Run: headless pygame with SDL's dummy video driver; simulated clock (each Clock.tick advances the game by its frame time, no real sleeping); random seed 0; keys injected as events and as key.get_pressed() state; no mouse input.
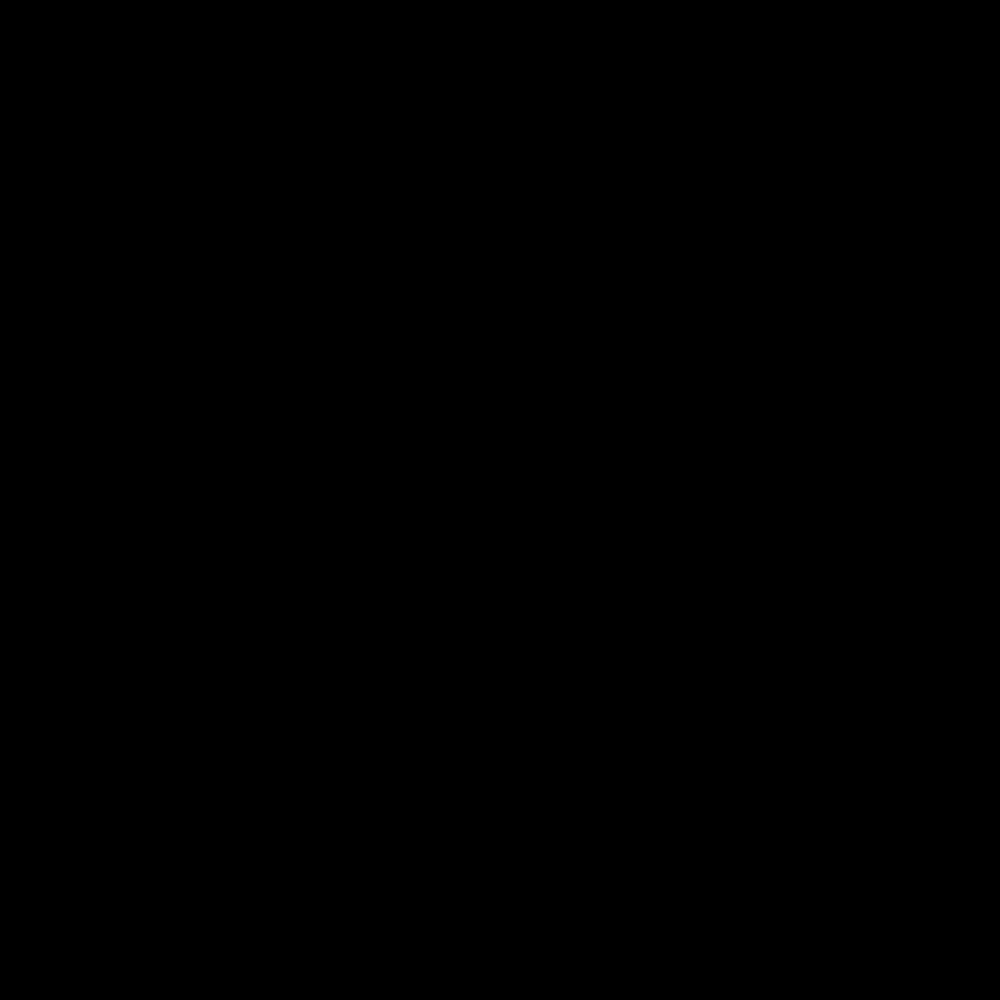
Frame 1 of 4 · flips 1–60 · no input
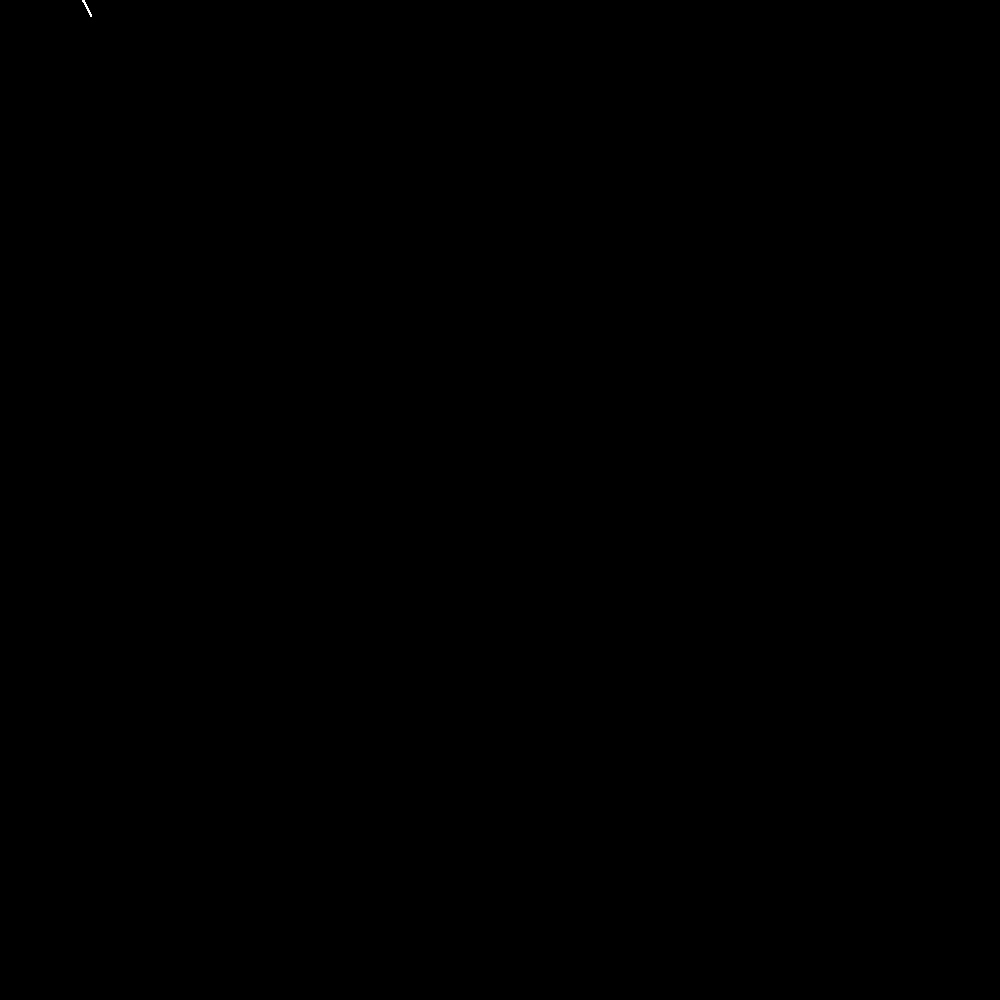
Frame 2 of 4 · flips 61–180 · tapped SPACE, RETURN · held RIGHT (→), D
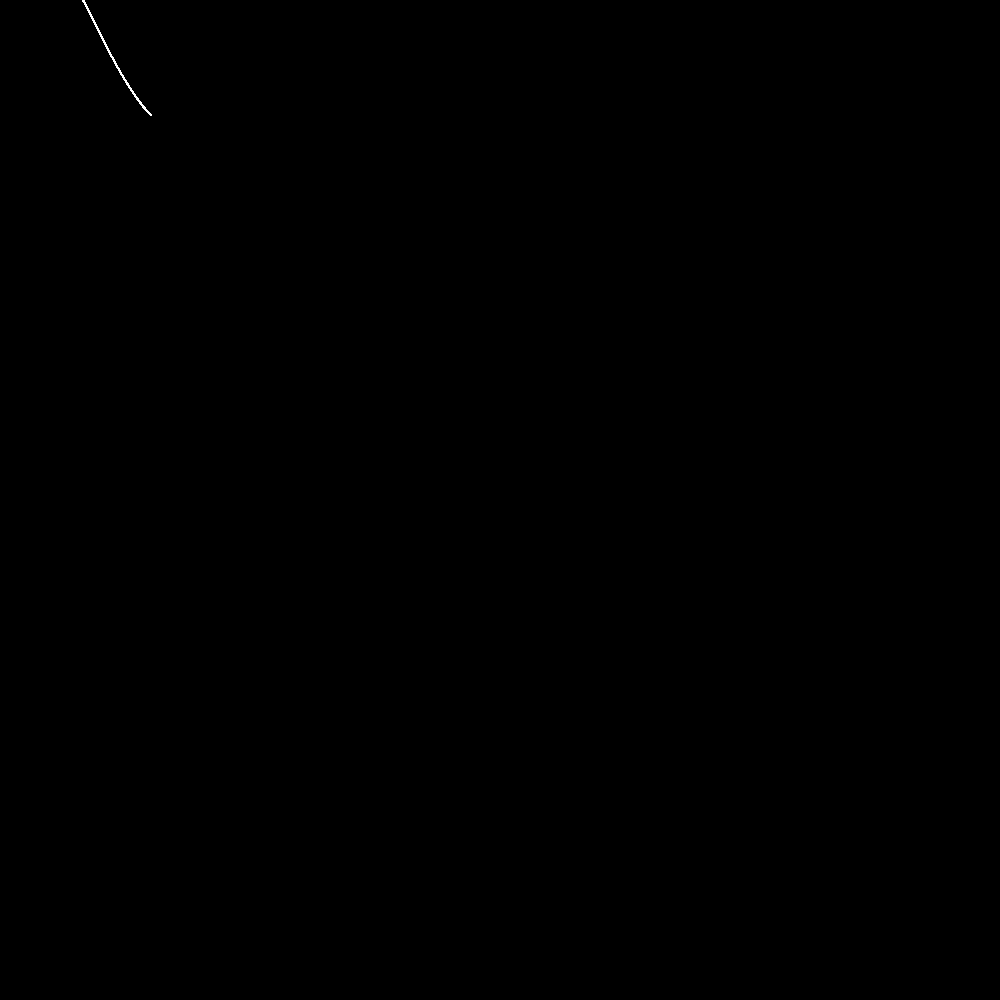
Frame 3 of 4 · flips 181–300 · held DOWN (↓), S
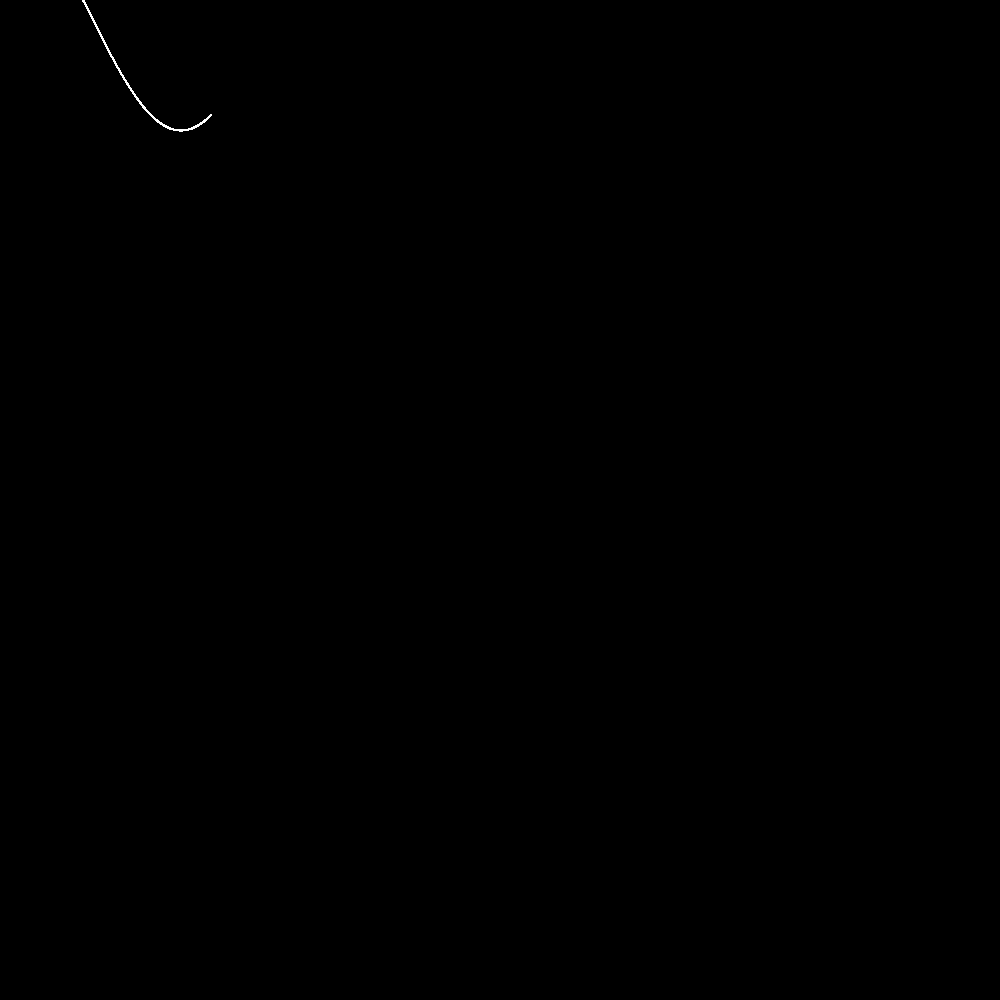
Frame 4 of 4 · flips 301–420 · held LEFT (←), A, UP (↑), W

The pygame program that drew these frames:

import pygame
import math

BLACK = (0, 0, 0)
WHITE = (255, 255, 255)
RED = (255, 0, 0)

pygame.init()

screen = pygame.display.set_mode((1000, 1000))

pygame.display.set_caption('Sin And Cos Simulation')

done = False

screen.fill(BLACK)
SinX = 1
CosX = 1
SinY = math.sin(SinX)
CosY = math.cos(CosX)

while not done:
    for event in pygame.event.get():
        if event.type == pygame.QUIT:
            done = True

    pygame.draw.rect(screen, WHITE, (SinX, SinY-100, 2, 2))
    pygame.draw.rect(screen, RED, (CosX, CosY+1100, 2, 2))

    SinY += math.sin(math.radians(SinX))
    CosY += math.cos(math.radians(CosX))

    SinX += 0.5
    CosX += 0.5

    if CosX >= 1000:
        CosX = 0
    elif SinY >= 1000:
        SinY = 0
    elif SinX >= 1000:
        SinX = 0

    pygame.display.flip()

pygame.quit()
